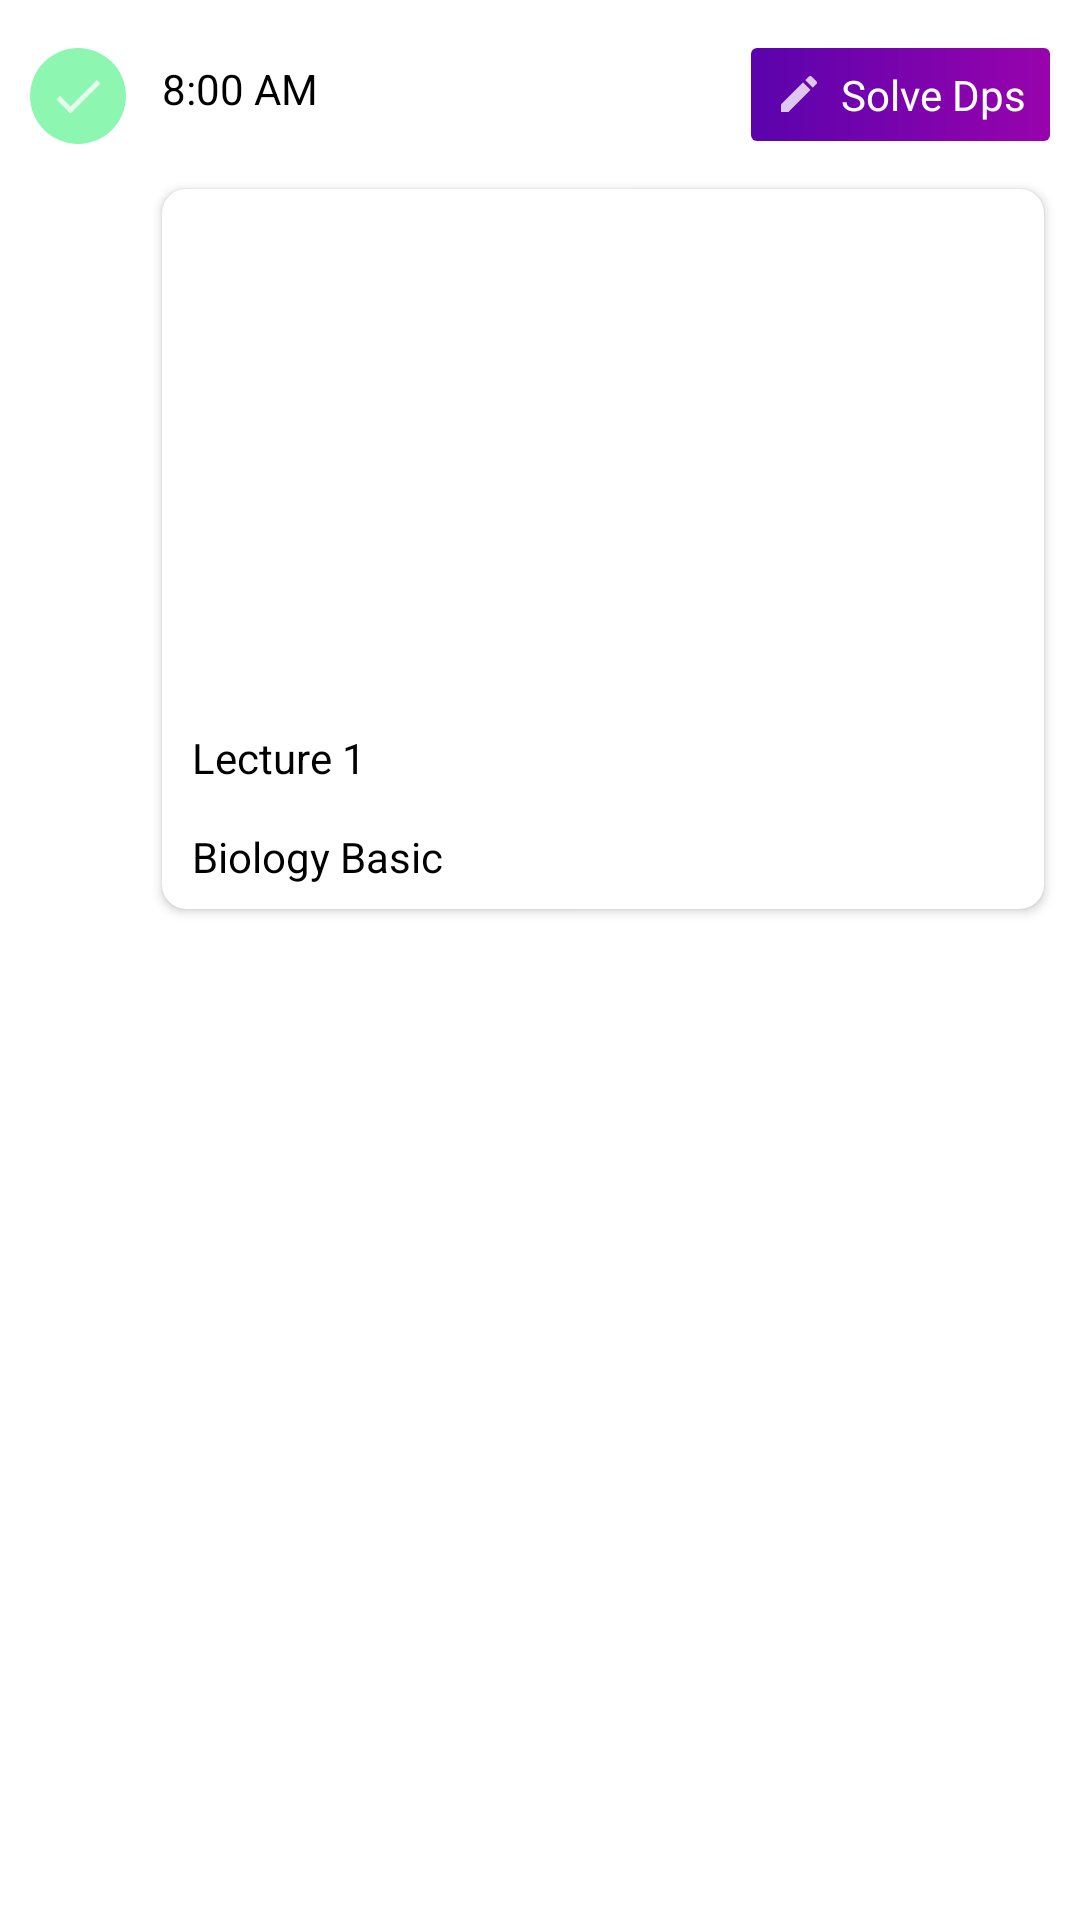

This screen was rendered from an Android layout file. Write that file and the resources it references.
<!-- AndroidManifest.xml: application theme Theme.LearningAppXml -->
<!-- res/layout/lecture_day_wise_prgress_stepper_layout.xml -->
<?xml version="1.0" encoding="utf-8"?>
<RelativeLayout xmlns:android="http://schemas.android.com/apk/res/android"
    android:layout_width="match_parent"
    android:layout_height="wrap_content"
    xmlns:app="http://schemas.android.com/apk/res-auto">

    <ImageView
        android:id="@+id/statusIcon"
        android:layout_width="32dp"
        android:layout_height="32dp"
        android:layout_marginLeft="@dimen/margin_10"
        android:layout_marginTop="@dimen/margin_16"
        android:background="@drawable/bg_note_circle"
        android:backgroundTint="#8DF7B2"
        android:padding="@dimen/margin_6"
        android:src="@drawable/ic_baseline_check_24" />

    <View
        android:layout_width="2dp"
        android:layout_height="280dp"
        android:layout_below="@id/statusIcon"
        android:layout_marginLeft="@dimen/margin_24"
        android:layout_marginTop="@dimen/margin_4"
        android:background="@drawable/vertical_dot_line" />


    <TextView
        android:id="@+id/textTime"
        android:layout_width="wrap_content"
        android:layout_height="wrap_content"
        android:text="8:00 AM"
        android:textColor="@color/black"
        android:layout_marginTop="@dimen/margin_20"
        android:layout_toRightOf="@+id/statusIcon"
        android:layout_marginLeft="@dimen/margin_12"
        />

    <TextView
        android:id="@+id/textSolveDps"
        android:layout_width="wrap_content"
        android:layout_height="wrap_content"
        android:layout_alignParentRight="true"
        android:layout_marginHorizontal="@dimen/margin_10"
        android:layout_marginTop="@dimen/margin_16"
        android:background="@drawable/bg_register_btn"
        android:drawableLeft="@drawable/ic_baseline_edit_24"
        android:drawablePadding="@dimen/margin_6"
        android:paddingHorizontal="@dimen/margin_8"
        android:paddingVertical="@dimen/margin_6"
        android:text="Solve Dps"
        android:textColor="@color/white" />


    <androidx.cardview.widget.CardView
        android:layout_width="match_parent"
        android:layout_height="wrap_content"
        android:layout_below="@+id/textSolveDps"
        android:layout_toRightOf="@+id/statusIcon"
        android:layout_marginTop="@dimen/margin_16"
        android:layout_marginHorizontal="@dimen/margin_12"
        app:cardCornerRadius="@dimen/margin_8"
        android:elevation="@dimen/margin_6"
        >

        <LinearLayout
            android:layout_width="match_parent"
            android:layout_height="wrap_content"
            android:orientation="vertical"
            android:id="@+id/layoutVideo"
            >

            <ImageView
                android:id="@+id/imageLecture"
                android:layout_width="match_parent"
                android:layout_height="170dp"
                android:src="@drawable/ic_launcher_background"
                android:scaleType="fitXY"
                />

            <TextView
                android:layout_width="match_parent"
                android:layout_height="wrap_content"
                android:text="Lecture 1"
                android:id="@+id/lectureNo"
                android:textColor="@color/black"
                android:padding="@dimen/margin_4"
                android:layout_margin="@dimen/margin_6"
                />

            <TextView
                android:layout_width="match_parent"
                android:layout_height="wrap_content"
                android:text="Biology Basic"
                android:id="@+id/lectureTitle"
                android:textColor="@color/black"
                android:padding="@dimen/margin_4"
                android:layout_marginHorizontal="@dimen/margin_6"
                android:layout_marginBottom="@dimen/margin_4"
                />





        </LinearLayout>

    </androidx.cardview.widget.CardView>






</RelativeLayout>
<!-- resources referenced by this layout -->
<resources>
  <color name="black">#FF000000</color>
  <color name="white">#FFFFFFFF</color>
  <dimen name="margin_10">10dp</dimen>
  <dimen name="margin_12">12dp</dimen>
  <dimen name="margin_16">16dp</dimen>
  <dimen name="margin_20">20dp</dimen>
  <dimen name="margin_24">24dp</dimen>
  <dimen name="margin_4">4dp</dimen>
  <dimen name="margin_6">6dp</dimen>
  <dimen name="margin_8">8dp</dimen>
  <!-- drawable bg_note_circle (drawable) -->
  <?xml version="1.0" encoding="utf-8"?>
  <shape xmlns:android="http://schemas.android.com/apk/res/android">
      <gradient
          android:type="linear"
          android:angle="0"
          android:startColor="@color/color_test_result_start"
          android:endColor="#2DCEC7" />
  
      <corners android:radius="100dp"/>
  </shape>
  <!-- drawable bg_register_btn (drawable) -->
  <?xml version="1.0" encoding="utf-8"?>
  <shape xmlns:android="http://schemas.android.com/apk/res/android">
      <gradient
          android:type="linear"
          android:angle="0"
          android:startColor="#5A03AD"
          android:endColor="#9803AD" />
  
      <corners android:radius="@dimen/margin_2"/>
  </shape>
  <!-- drawable ic_baseline_check_24 (drawable) -->
  <vector android:alpha="0.78" android:height="24dp"
      android:tint="#FFFFFF" android:viewportHeight="24"
      android:viewportWidth="24" android:width="24dp" xmlns:android="http://schemas.android.com/apk/res/android">
      <path android:fillColor="@android:color/white" android:pathData="M9,16.17L4.83,12l-1.42,1.41L9,19 21,7l-1.41,-1.41z"/>
  </vector>
  <!-- drawable ic_baseline_edit_24 (drawable) -->
  <vector android:alpha="0.78" android:height="16dp"
      android:tint="#FFFFFF" android:viewportHeight="24"
      android:viewportWidth="24" android:width="16dp" xmlns:android="http://schemas.android.com/apk/res/android">
      <path android:fillColor="@android:color/white" android:pathData="M3,17.25V21h3.75L17.81,9.94l-3.75,-3.75L3,17.25zM20.71,7.04c0.39,-0.39 0.39,-1.02 0,-1.41l-2.34,-2.34c-0.39,-0.39 -1.02,-0.39 -1.41,0l-1.83,1.83 3.75,3.75 1.83,-1.83z"/>
  </vector>
  <style name="Theme.LearningAppXml" parent="Theme.MaterialComponents.DayNight.NoActionBar">
          
          <item name="colorPrimary">@color/purple_500</item>
          <item name="colorPrimaryVariant">@color/purple_700</item>
          <item name="colorOnPrimary">@color/white</item>
          
          <item name="colorSecondary">@color/teal_200</item>
          <item name="colorSecondaryVariant">@color/teal_700</item>
          <item name="colorOnSecondary">@color/black</item>
          
          <item name="android:statusBarColor" tools:targetApi="l">?attr/colorPrimaryVariant</item>
          
      </style>
  <color name="color_test_result_start">#2DCE8F</color>
  <dimen name="margin_2">2dp</dimen>
  <color name="purple_500">#FF6200EE</color>
  <color name="purple_700">#FF3700B3</color>
  <color name="teal_200">#FF03DAC5</color>
  <color name="teal_700">#FF018786</color>
</resources>
